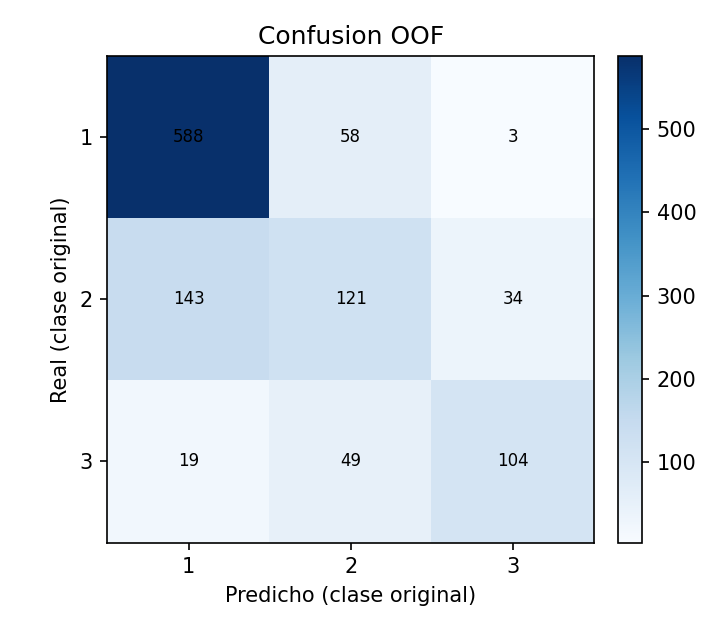

The data file committed next to this chart (first rows):
real, 1, 2, 3
1, 588, 58, 3
2, 143, 121, 34
3, 19, 49, 104
